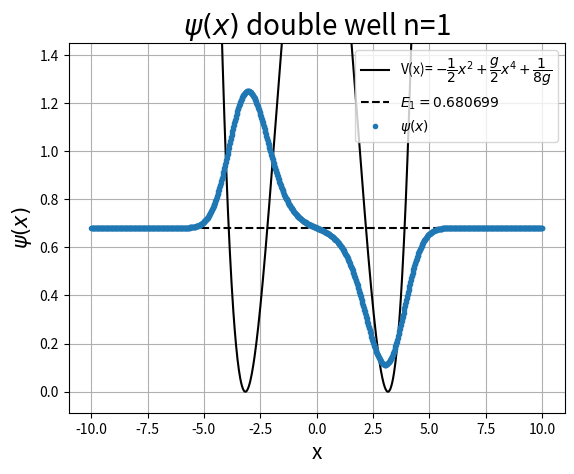

Recreate this plot in Python.
"""
Code to solve the 1D Schrödinger equation by discretizing the Laplacian for the double well potential
"""
import time
import numpy as np
from scipy.sparse import diags
import  matplotlib.pyplot as plt

start = time.time()

n  = 1000                    # number of points
xr = 10                      # right boundary
xl = -10                     # left boundary
L  = xr - xl                 # size of box
h  = (xr - xl)/n             # step size
tt = np.linspace(0, n, n)    # auxiliar array
xp = xl + h*tt               # grid on x
g  = 0.05                    # parameter of potential

def U(x):
    """ Double well potential
    """
    return -1/2 * x**2 + (g/2)*x**4 + 1/(8*g)

#=========================================================
# Build hamiltonian of system and diagonalization
#=========================================================

P = diags([1, -2, 1], [-1, 0, 1], shape=(n, n)).toarray()
V = diags(U(xp), 0, shape=(n, n)).toarray()
H = -(1/(2*h**2))*P + V

eigval, eigvec = np.linalg.eig(H)

eigvals = np.sort(eigval)
eigvecs = eigvec[:,eigval.argsort()]
psi     = eigvecs/np.sqrt(h)

#=========================================================
# Plot
#=========================================================
m = 1 # index for plot

plt.figure(1)
plt.title(f"$\psi(x)$ double well n={m}", fontsize=20)
plt.xlabel('x', fontsize=15)
plt.ylabel('$\psi(x)$', fontsize=15)
plt.grid()
plt.ylim(np.min(psi[:,m]+eigvals[m])-0.2, np.max(psi[:,m]+eigvals[m])+0.2)

plt.errorbar(xp, psi[:, m] + eigvals[m], fmt='.', label='$\psi(x)$')
plt.plot(xp, U(xp), color='black', label='V(x)= $- \dfrac{1}{2} x^2 +  \dfrac{g}{2} x^4 + \dfrac{1}{8g}$')
plt.plot(xp, np.ones(len(xp))*eigvals[m], color='black', linestyle='--', label='$E_{%d}=%f$' %(m, eigvals[m]))
plt.legend(loc='best')


plt.show()
print(f"--- {time.time() - start} seconds ---")

